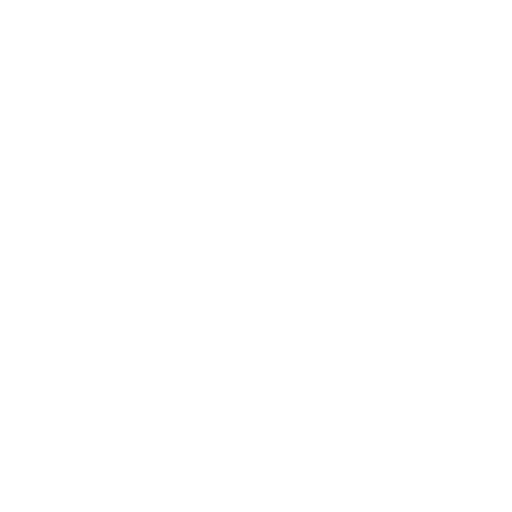
t = 0.00 s
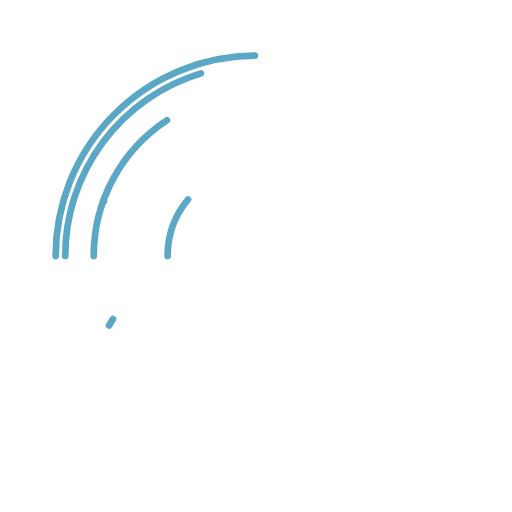
t = 0.70 s
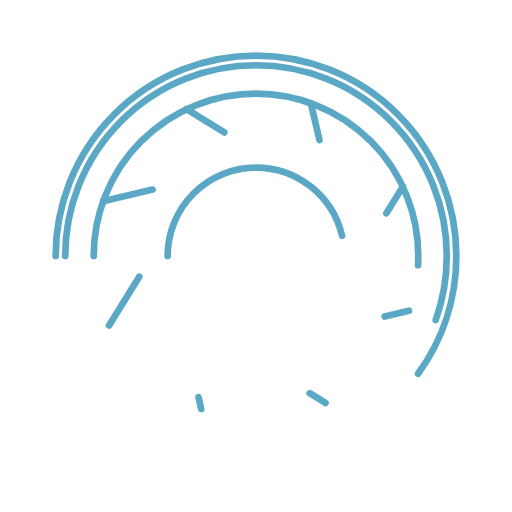
t = 1.40 s
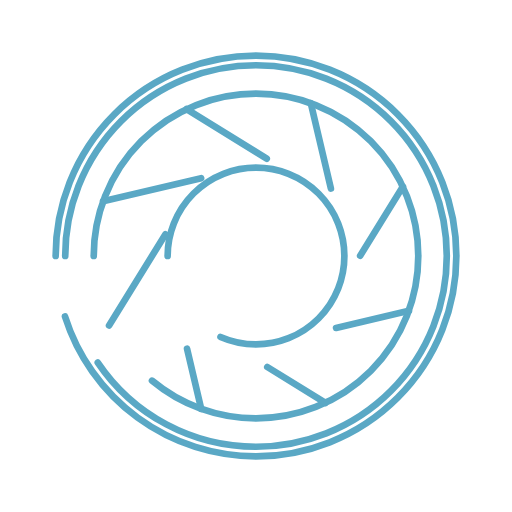
t = 2.10 s
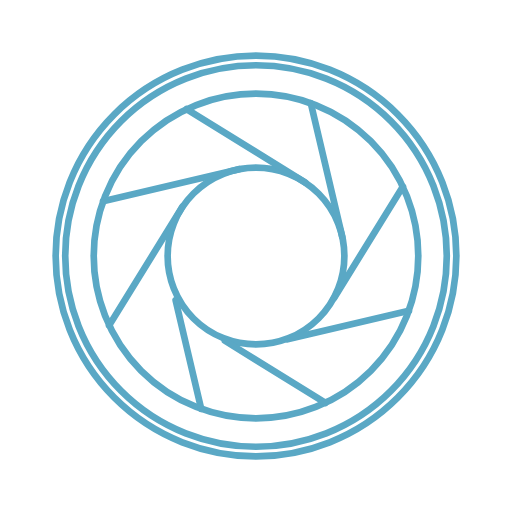
t = 2.80 s
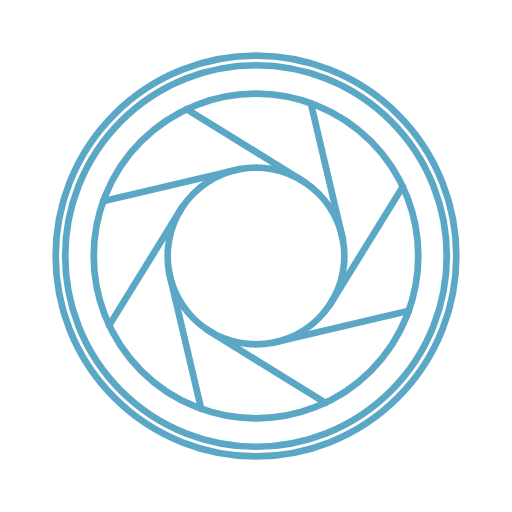
t = 3.50 s

The animated SVG that drew these frames (rendered in a browser with its animation timeline set to each time). Animation: 14 CSS @keyframes rules; one cycle of 4.20 s, repeats indefinitely.

<!--?xml version="1.0" encoding="utf-8"?-->
<!-- Generator: Adobe Illustrator 23.0.6, SVG Export Plug-In . SVG Version: 6.00 Build 0)  -->
<svg version="1.1" id="Layer_1" xmlns="http://www.w3.org/2000/svg" xmlns:xlink="http://www.w3.org/1999/xlink" x="0px" y="0px" viewBox="0 0 230 230" style="" xml:space="preserve">
<style type="text/css">
	.st0{fill:none;stroke:#5aa8c5;stroke-width:3;stroke-linecap:round;stroke-linejoin:round;}
</style>
<g>
	<path class="st0 QdGZJuGL_0" d="M25,115A90,90 0,1,1 205,115A90,90 0,1,1 25,115"></path>
	<path class="st0 QdGZJuGL_1" d="M29.299999999999997,115A85.7,85.7 0,1,1 200.7,115A85.7,85.7 0,1,1 29.299999999999997,115"></path>
	<path class="st0 QdGZJuGL_2" d="M42.099999999999994,115A72.9,72.9 0,1,1 187.9,115A72.9,72.9 0,1,1 42.099999999999994,115"></path>
	<path class="st0 QdGZJuGL_3" d="M75.3,115A39.7,39.7 0,1,1 154.7,115A39.7,39.7 0,1,1 75.3,115"></path>
	<path class="st0 QdGZJuGL_4" d="M49,146.2L82,92.8"></path>
	<path class="st0 QdGZJuGL_5" d="M46.3,90.4L107.4,76"></path>
	<path class="st0 QdGZJuGL_6" d="M83.8,49L137.2,82"></path>
	<path class="st0 QdGZJuGL_7" d="M139.6,46.3L154,107.4"></path>
	<path class="st0 QdGZJuGL_8" d="M181,83.8L148,137.2"></path>
	<path class="st0 QdGZJuGL_9" d="M183.7,139.6L122.6,154"></path>
	<path class="st0 QdGZJuGL_10" d="M146.2,181L92.8,148"></path>
	<path class="st0 QdGZJuGL_11" d="M90.4,183.7L76,122.6"></path>
</g>
<style data-made-with="vivus-instant">.QdGZJuGL_0{stroke-dasharray:566 568;stroke-dashoffset:567;animation:QdGZJuGL_draw_0 4200ms linear 0ms infinite,QdGZJuGL_fade 4200ms linear 0ms infinite;}.QdGZJuGL_1{stroke-dasharray:539 541;stroke-dashoffset:540;animation:QdGZJuGL_draw_1 4200ms linear 0ms infinite,QdGZJuGL_fade 4200ms linear 0ms infinite;}.QdGZJuGL_2{stroke-dasharray:459 461;stroke-dashoffset:460;animation:QdGZJuGL_draw_2 4200ms linear 0ms infinite,QdGZJuGL_fade 4200ms linear 0ms infinite;}.QdGZJuGL_3{stroke-dasharray:250 252;stroke-dashoffset:251;animation:QdGZJuGL_draw_3 4200ms linear 0ms infinite,QdGZJuGL_fade 4200ms linear 0ms infinite;}.QdGZJuGL_4{stroke-dasharray:63 65;stroke-dashoffset:64;animation:QdGZJuGL_draw_4 4200ms linear 0ms infinite,QdGZJuGL_fade 4200ms linear 0ms infinite;}.QdGZJuGL_5{stroke-dasharray:63 65;stroke-dashoffset:64;animation:QdGZJuGL_draw_5 4200ms linear 0ms infinite,QdGZJuGL_fade 4200ms linear 0ms infinite;}.QdGZJuGL_6{stroke-dasharray:63 65;stroke-dashoffset:64;animation:QdGZJuGL_draw_6 4200ms linear 0ms infinite,QdGZJuGL_fade 4200ms linear 0ms infinite;}.QdGZJuGL_7{stroke-dasharray:63 65;stroke-dashoffset:64;animation:QdGZJuGL_draw_7 4200ms linear 0ms infinite,QdGZJuGL_fade 4200ms linear 0ms infinite;}.QdGZJuGL_8{stroke-dasharray:63 65;stroke-dashoffset:64;animation:QdGZJuGL_draw_8 4200ms linear 0ms infinite,QdGZJuGL_fade 4200ms linear 0ms infinite;}.QdGZJuGL_9{stroke-dasharray:63 65;stroke-dashoffset:64;animation:QdGZJuGL_draw_9 4200ms linear 0ms infinite,QdGZJuGL_fade 4200ms linear 0ms infinite;}.QdGZJuGL_10{stroke-dasharray:63 65;stroke-dashoffset:64;animation:QdGZJuGL_draw_10 4200ms linear 0ms infinite,QdGZJuGL_fade 4200ms linear 0ms infinite;}.QdGZJuGL_11{stroke-dasharray:63 65;stroke-dashoffset:64;animation:QdGZJuGL_draw_11 4200ms linear 0ms infinite,QdGZJuGL_fade 4200ms linear 0ms infinite;}@keyframes QdGZJuGL_draw{100%{stroke-dashoffset:0;}}@keyframes QdGZJuGL_fade{0%{stroke-opacity:1;}95.23809523809524%{stroke-opacity:1;}100%{stroke-opacity:0;}}@keyframes QdGZJuGL_draw_0{4.761904761904762%{stroke-dashoffset: 567}52.38095238095239%{ stroke-dashoffset: 0;}100%{ stroke-dashoffset: 0;}}@keyframes QdGZJuGL_draw_1{6.926406926406925%{stroke-dashoffset: 540}54.545454545454554%{ stroke-dashoffset: 0;}100%{ stroke-dashoffset: 0;}}@keyframes QdGZJuGL_draw_2{9.090909090909092%{stroke-dashoffset: 460}56.709956709956714%{ stroke-dashoffset: 0;}100%{ stroke-dashoffset: 0;}}@keyframes QdGZJuGL_draw_3{11.255411255411255%{stroke-dashoffset: 251}58.87445887445888%{ stroke-dashoffset: 0;}100%{ stroke-dashoffset: 0;}}@keyframes QdGZJuGL_draw_4{13.41991341991342%{stroke-dashoffset: 64}61.038961038961034%{ stroke-dashoffset: 0;}100%{ stroke-dashoffset: 0;}}@keyframes QdGZJuGL_draw_5{15.584415584415584%{stroke-dashoffset: 64}63.20346320346321%{ stroke-dashoffset: 0;}100%{ stroke-dashoffset: 0;}}@keyframes QdGZJuGL_draw_6{17.74891774891775%{stroke-dashoffset: 64}65.36796536796537%{ stroke-dashoffset: 0;}100%{ stroke-dashoffset: 0;}}@keyframes QdGZJuGL_draw_7{19.913419913419915%{stroke-dashoffset: 64}67.53246753246754%{ stroke-dashoffset: 0;}100%{ stroke-dashoffset: 0;}}@keyframes QdGZJuGL_draw_8{22.07792207792208%{stroke-dashoffset: 64}69.69696969696969%{ stroke-dashoffset: 0;}100%{ stroke-dashoffset: 0;}}@keyframes QdGZJuGL_draw_9{24.24242424242424%{stroke-dashoffset: 64}71.86147186147186%{ stroke-dashoffset: 0;}100%{ stroke-dashoffset: 0;}}@keyframes QdGZJuGL_draw_10{26.406926406926406%{stroke-dashoffset: 64}74.02597402597402%{ stroke-dashoffset: 0;}100%{ stroke-dashoffset: 0;}}@keyframes QdGZJuGL_draw_11{28.57142857142857%{stroke-dashoffset: 64}76.19047619047619%{ stroke-dashoffset: 0;}100%{ stroke-dashoffset: 0;}}</style></svg>
